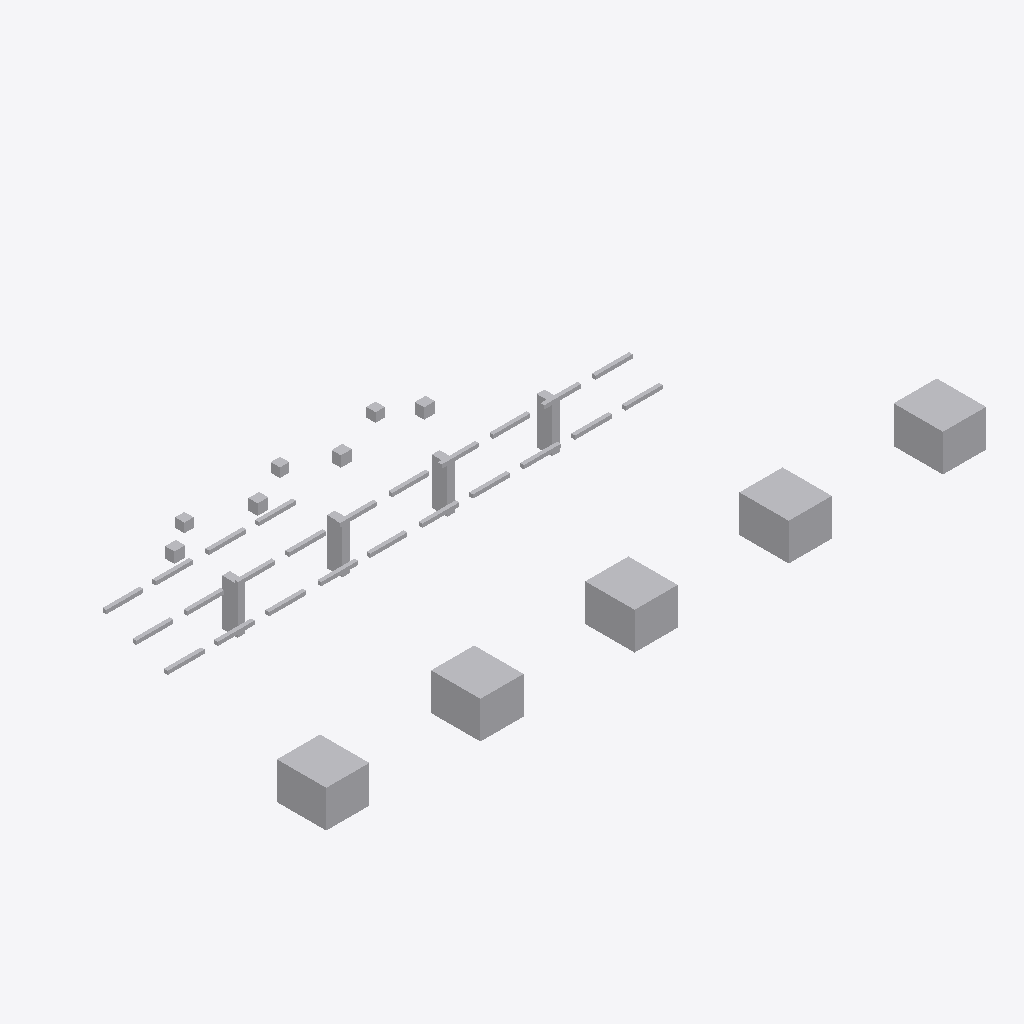
Isometric view of an IFC building model (IFC-SPF (STEP), schema IFC4, length unit metre), seen from the south-west, elements coloured by IFC class: 40 other elements (light grey).
Extent 21.4 m × 9.3 m × 2.5 m (x, y, z). Storeys (1): Utility Level at 0.00 m. Elements (40): 24 IfcPipeSegment, 9 IfcBuildingElementProxy, 4 IfcValve, 3 IfcPipeFitting.

HEADER;
FILE_DESCRIPTION(('ViewDefinition [DesignTransferView]'),'2;1');
FILE_NAME('v2_corrected.ifc','2026-07-12T00:00:00',('DatumGuard BIM Awards 2026'),('Synthetic Research Dataset'),'DatumGuard fixture generator 1.0.0','IfcOpenShell 0.8.5','Research validation only');
FILE_SCHEMA(('IFC4'));
ENDSEC;
DATA;
#11=IFCPROJECT('1Q3xj377LPOf1xSfDcesoS',$,'Virtual FAB EVAL-L2-S2206','Synthetic L2 seed 2206; candidate v2_corrected','SYNTHETIC_RESEARCH_MODEL','OpenBIM Evidence Guard controlled fixture','RESEARCH',(#6),#10);
#17=IFCSITE('252f9oLo9RyQ5eJPvR2oSo',$,'Synthetic Research Site',$,$,#16,$,$,.ELEMENT.,$,$,$,$,$);
#23=IFCBUILDING('1F0LYCr$bGch_nml2B4r2r',$,'Virtual FAB Building',$,$,#22,$,$,.ELEMENT.,$,$,$);
#29=IFCBUILDINGSTOREY('1Ljenk1ybVm8QqYpPLj863',$,'Utility Level',$,$,#28,$,$,.ELEMENT.,0.0);
#988=IFCBUILDINGELEMENTPROXY('13UW_JWUvPbQfThGIcUNXR',$,'L2 TL 004','Synthetic non-production research asset','FAB_TOOL',#975,#987,'VF-TL-004',.USERDEFINED.);
#961=IFCBUILDINGELEMENTPROXY('1TEIS4oavQlRwFzVDd8LJx',$,'L2 TL 003','Synthetic non-production research asset','FAB_TOOL',#948,#960,'VF-TL-003',.USERDEFINED.);
#934=IFCBUILDINGELEMENTPROXY('2$9x0CL$9IrOenuGNyRFLp',$,'L2 TL 002','Synthetic non-production research asset','FAB_TOOL',#921,#933,'VF-TL-002',.USERDEFINED.);
#1015=IFCBUILDINGELEMENTPROXY('0hAdLlCx5Vn8AJ2TK0aqGN',$,'L2 TL 005','Synthetic non-production research asset','FAB_TOOL',#1002,#1014,'VF-TL-005',.USERDEFINED.);
#907=IFCBUILDINGELEMENTPROXY('3ANg3ma_9G_QtU89JOSOQB',$,'L2 TL 001','Synthetic non-production research asset','FAB_TOOL',#894,#906,'VF-TL-001',.USERDEFINED.);
#815=IFCBUILDINGELEMENTPROXY('0P4Ui7mcDRDvIlIG8qYa2l',$,'L2 SP 001','Synthetic non-production research asset','UTILITY_SUPPORT',#802,#814,'VF-SP-001',.USERDEFINED.);
#838=IFCBUILDINGELEMENTPROXY('2vg7YDwa1OePP$eULIA9ST',$,'L2 SP 002','Synthetic non-production research asset','UTILITY_SUPPORT',#825,#837,'VF-SP-002',.USERDEFINED.);
#861=IFCBUILDINGELEMENTPROXY('3_iQxV9CXPGB2q6p79jhYV',$,'L2 SP 003','Synthetic non-production research asset','UTILITY_SUPPORT',#848,#860,'VF-SP-003',.USERDEFINED.);
#884=IFCBUILDINGELEMENTPROXY('2pIOrfz0zGHfzUVouaxtzr',$,'L2 SP 004','Synthetic non-production research asset','UTILITY_SUPPORT',#871,#883,'VF-SP-004',.USERDEFINED.);
#1070=IFCVALVE('1BrYlXuyPQn8m424SqCpO6',$,'L2 VL 002','Synthetic non-production research asset','UTILITY',#1057,#1069,'VF-VL-002',.NOTDEFINED.);
#1042=IFCVALVE('35KAZGPJPV5QNosf7RTbWo',$,'L2 VL 001','Synthetic non-production research asset','UTILITY',#1029,#1041,'VF-VL-001',.NOTDEFINED.);
#1098=IFCVALVE('1cK8J57VLJvRntsmF7RcPl',$,'L2 VL 003','Synthetic non-production research asset','UTILITY',#1085,#1097,'VF-VL-003',.NOTDEFINED.);
#1126=IFCVALVE('2uQ3eMPHPIJRDjwXjI49ah',$,'L2 VL 004','Synthetic non-production research asset','UTILITY',#1113,#1125,'VF-VL-004',.NOTDEFINED.);
#759=IFCPIPESEGMENT('1llmjAMKvKnQ_acQ9zsXcr',$,'L2 PS 023','Synthetic non-production research asset','UTILITY',#746,#758,'VF-PS-023',.RIGIDSEGMENT.);
#591=IFCPIPESEGMENT('09KO8wmZjGWgtbCSUWoS9Y',$,'L2 PS 017','Synthetic non-production research asset','UTILITY',#578,#590,'VF-PS-017',.RIGIDSEGMENT.);
#367=IFCPIPESEGMENT('1c1D_Wja1G4AKDu_sCP78x',$,'L2 PS 009','Synthetic non-production research asset','UTILITY',#354,#366,'VF-PS-009',.RIGIDSEGMENT.);
#507=IFCPIPESEGMENT('2NVsAnifbPGRdgNvlB7kYJ',$,'L2 PS 014','Synthetic non-production research asset','UTILITY',#494,#506,'VF-PS-014',.RIGIDSEGMENT.);
#535=IFCPIPESEGMENT('1EEgXZKPvUAu0jwkxTpHH0',$,'L2 PS 015','Synthetic non-production research asset','UTILITY',#522,#534,'VF-PS-015',.RIGIDSEGMENT.);
#647=IFCPIPESEGMENT('0p_j3lyw5RWwWwMq_pTsdU',$,'L2 PS 019','Synthetic non-production research asset','UTILITY',#634,#646,'VF-PS-019',.RIGIDSEGMENT.);
#171=IFCPIPESEGMENT('2U5QFYT8zQ_RrZYDEjhzXD',$,'L2 PS 002','Synthetic non-production research asset','UTILITY',#158,#170,'VF-PS-002',.RIGIDSEGMENT.);
#311=IFCPIPESEGMENT('0ygbAmBnnQ6ftbhj8B9UNR',$,'L2 PS 007','Synthetic non-production research asset','UTILITY',#298,#310,'VF-PS-007',.RIGIDSEGMENT.);
#395=IFCPIPESEGMENT('1nKc4F_$TQ_uIhIF2CPI_4',$,'L2 PS 010','Synthetic non-production research asset','UTILITY',#382,#394,'VF-PS-010',.RIGIDSEGMENT.);
#675=IFCPIPESEGMENT('0GBl_yj9DGlv9pbsu04c0U',$,'L2 PS 020','Synthetic non-production research asset','UTILITY',#662,#674,'VF-PS-020',.RIGIDSEGMENT.);
#731=IFCPIPESEGMENT('2nBl12yljOggYhsTnDGRaN',$,'L2 PS 022','Synthetic non-production research asset','UTILITY',#718,#730,'VF-PS-022',.RIGIDSEGMENT.);
#787=IFCPIPESEGMENT('3mhT1pPK1Tlh5qjVF5eDH_',$,'L2 PS 024','Synthetic non-production research asset','UTILITY',#774,#786,'VF-PS-024',.RIGIDSEGMENT.);
#143=IFCPIPESEGMENT('3YtgCTF4bTlerTuRV4GY4p',$,'L2 PS 001','Synthetic non-production research asset','UTILITY',#130,#142,'VF-PS-001',.RIGIDSEGMENT.);
#199=IFCPIPESEGMENT('1PH6gFEqnKdRKSsj1CzbSa',$,'L2 PS 003','Synthetic non-production research asset','UTILITY',#186,#198,'VF-PS-003',.RIGIDSEGMENT.);
#339=IFCPIPESEGMENT('1qQ9ifUTvSgwkLCe8bG5ps',$,'L2 PS 008','Synthetic non-production research asset','UTILITY',#326,#338,'VF-PS-008',.RIGIDSEGMENT.);
#619=IFCPIPESEGMENT('0D9mou5$zIienewdQrOFyE',$,'L2 PS 018','Synthetic non-production research asset','UTILITY',#606,#618,'VF-PS-018',.RIGIDSEGMENT.);
#227=IFCPIPESEGMENT('14dwVdBBDMUOqmRlUIAIjc',$,'L2 PS 004','Synthetic non-production research asset','UTILITY',#214,#226,'VF-PS-004',.RIGIDSEGMENT.);
#255=IFCPIPESEGMENT('2bIXpEjLTR1euQCpdksNJ0',$,'L2 PS 005','Synthetic non-production research asset','UTILITY',#242,#254,'VF-PS-005',.RIGIDSEGMENT.);
#451=IFCPIPESEGMENT('3qU0VYKl1JNBFcT2O1t3XI',$,'L2 PS 012','Synthetic non-production research asset','UTILITY',#438,#450,'VF-PS-012',.RIGIDSEGMENT.);
#563=IFCPIPESEGMENT('1F4rnLIwbNWwMJy9gzMeJn',$,'L2 PS 016','Synthetic non-production research asset','UTILITY',#550,#562,'VF-PS-016',.RIGIDSEGMENT.);
#703=IFCPIPESEGMENT('2v8LprDELUyQtOOMwFT0l_',$,'L2 PS 021','Synthetic non-production research asset','UTILITY',#690,#702,'VF-PS-021',.RIGIDSEGMENT.);
#283=IFCPIPESEGMENT('3E_xNqGMTPmuvR5s9klWwL',$,'L2 PS 006','Synthetic non-production research asset','UTILITY',#270,#282,'VF-PS-006',.RIGIDSEGMENT.);
#423=IFCPIPESEGMENT('1br4qgIKnPGunt1b9Pzd3K',$,'L2 PS 011','Synthetic non-production research asset','UTILITY',#410,#422,'VF-PS-011',.RIGIDSEGMENT.);
#479=IFCPIPESEGMENT('0Lj3HULMrI2An5dSQBEGLx',$,'L2 PS 013','Synthetic non-production research asset','UTILITY',#466,#478,'VF-PS-013',.RIGIDSEGMENT.);
#59=IFCPIPEFITTING('2uqcmiwaLN7fZsGtDt$TUC',$,'L2 PF 001','Synthetic non-production research asset','UTILITY',#46,#58,'VF-PF-001',.NOTDEFINED.);
#115=IFCPIPEFITTING('1_2fSULgXGm9thU8kmSLA5',$,'L2 PF 003','Synthetic non-production research asset','UTILITY',#102,#114,'VF-PF-003',.NOTDEFINED.);
#87=IFCPIPEFITTING('1BLcJOFybPUwcguVzXAcM5',$,'L2 PF 002','Synthetic non-production research asset','UTILITY',#74,#86,'VF-PF-002',.NOTDEFINED.);
ENDSEC;
